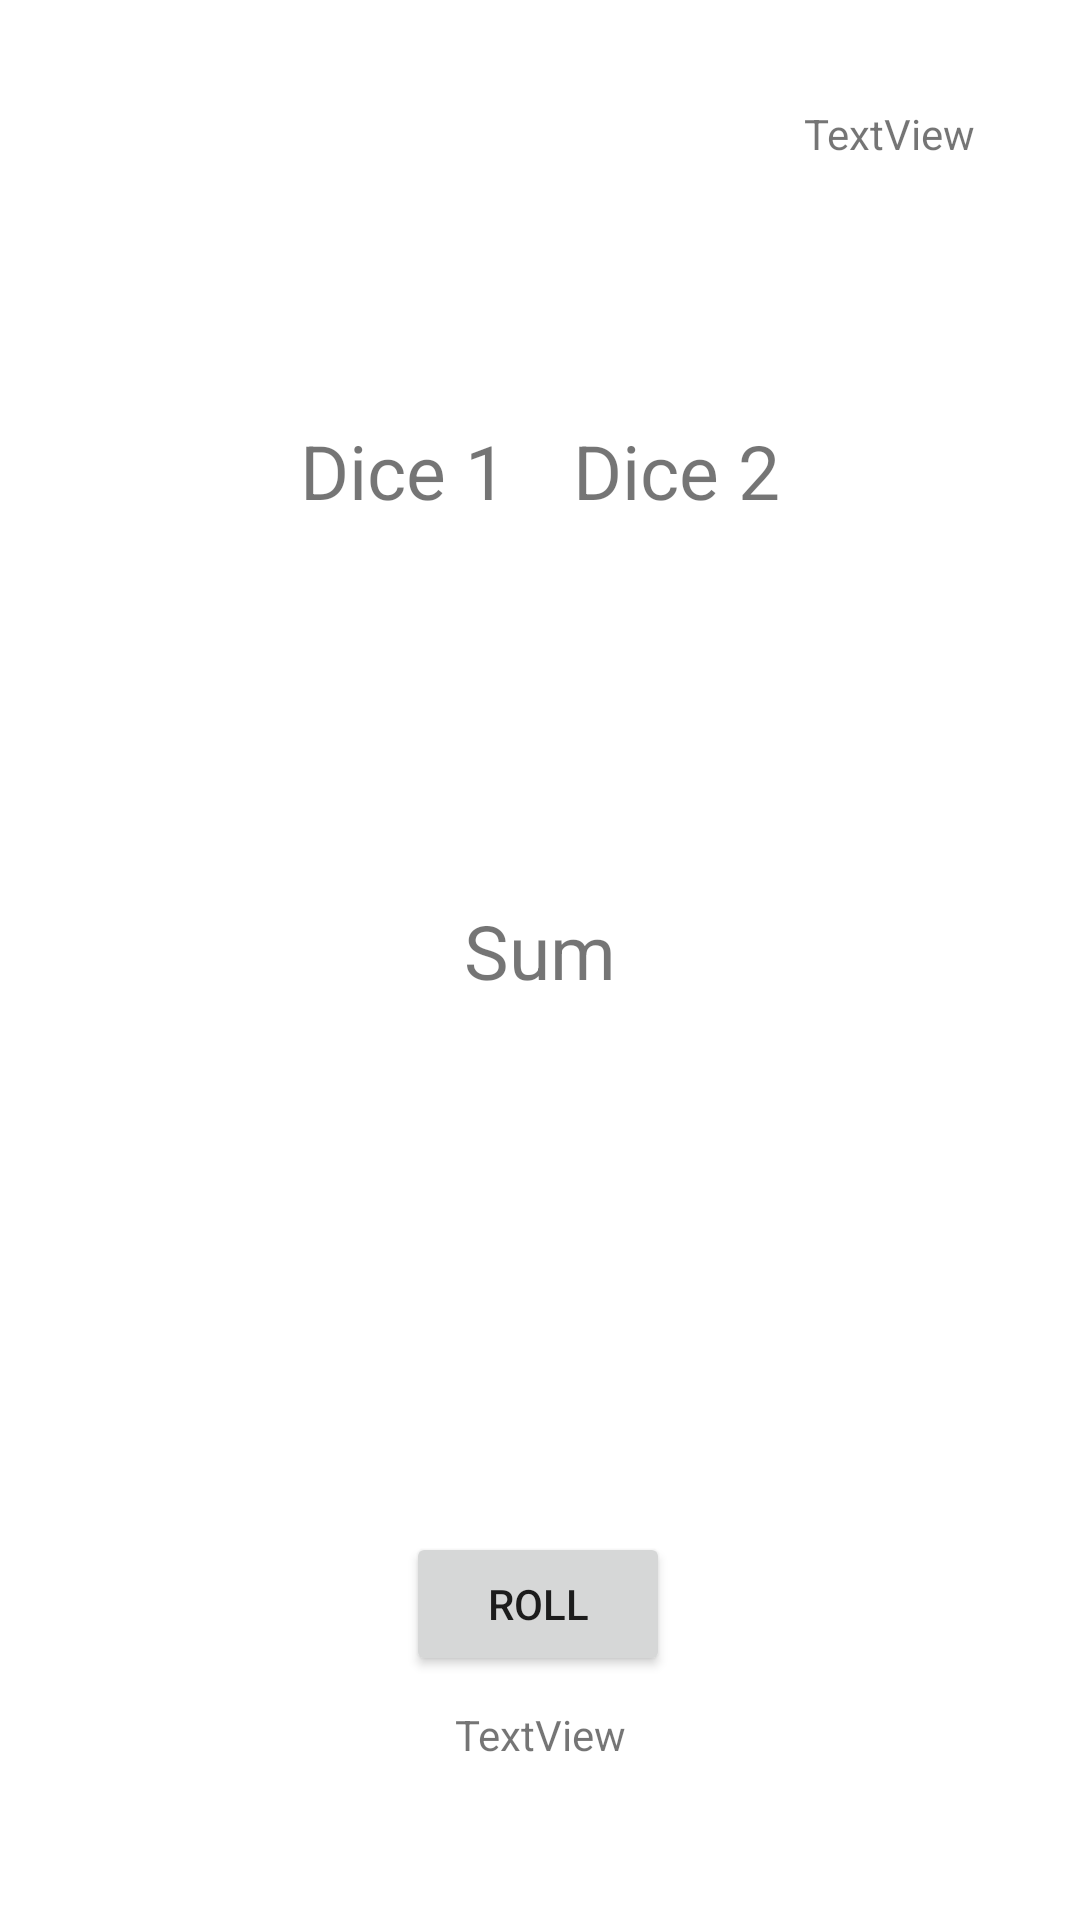

This screen was rendered from an Android layout file. Write that file and the resources it references.
<!-- AndroidManifest.xml: application theme Theme.DiceGame -->
<!-- res/layout/activity_main.xml -->
<?xml version="1.0" encoding="utf-8"?>
<androidx.constraintlayout.widget.ConstraintLayout xmlns:android="http://schemas.android.com/apk/res/android"
    xmlns:app="http://schemas.android.com/apk/res-auto"
    xmlns:tools="http://schemas.android.com/tools"
    android:layout_width="match_parent"
    android:layout_height="match_parent"
    tools:context=".MainActivity">

    <TextView
        android:id="@+id/dice1tv"
        android:layout_width="wrap_content"
        android:layout_height="wrap_content"
        android:layout_marginStart="100dp"
        android:layout_marginTop="140dp"
        android:text="Dice 1"
        android:textSize="25sp"
        app:layout_constraintStart_toStartOf="parent"
        app:layout_constraintTop_toTopOf="parent" />

    <TextView
        android:id="@+id/dice2tv"
        android:layout_width="wrap_content"
        android:layout_height="wrap_content"
        android:layout_marginTop="140dp"
        android:layout_marginEnd="100dp"
        android:text="Dice 2"
        android:textSize="25sp"
        app:layout_constraintEnd_toEndOf="parent"
        app:layout_constraintTop_toTopOf="parent" />

    <TextView
        android:id="@+id/sumtv"
        android:layout_width="wrap_content"
        android:layout_height="wrap_content"
        android:layout_marginTop="300dp"
        android:text="Sum"
        android:textSize="25sp"
        app:layout_constraintEnd_toEndOf="parent"
        app:layout_constraintStart_toStartOf="parent"
        app:layout_constraintTop_toTopOf="parent" />

    <Button
        android:id="@+id/rollbtn"
        android:layout_width="wrap_content"
        android:layout_height="wrap_content"
        android:layout_marginTop="50dp"
        android:onClick="rollDice"
        android:text="Roll"
        app:layout_constraintEnd_toEndOf="parent"
        app:layout_constraintHorizontal_bias="0.498"
        app:layout_constraintStart_toStartOf="parent"
        app:layout_constraintTop_toBottomOf="@+id/resulttv" />

    <TextView
        android:id="@+id/resulttv"
        android:layout_width="wrap_content"
        android:layout_height="wrap_content"
        android:layout_marginTop="100dp"
        android:text=""
        android:textSize="20sp"
        android:textColor="@color/teal_200"
        app:layout_constraintEnd_toEndOf="parent"
        app:layout_constraintStart_toStartOf="parent"
        app:layout_constraintTop_toBottomOf="@+id/sumtv" />

    <TextView
        android:id="@+id/testtv"
        android:layout_width="wrap_content"
        android:layout_height="wrap_content"
        android:layout_marginTop="10dp"
        android:text="TextView"
        app:layout_constraintEnd_toEndOf="parent"
        app:layout_constraintStart_toStartOf="parent"
        app:layout_constraintTop_toBottomOf="@+id/rollbtn" />

    <TextView
        android:id="@+id/targettv"
        android:layout_width="wrap_content"
        android:layout_height="wrap_content"
        android:layout_marginTop="35dp"
        android:layout_marginEnd="35dp"
        android:text="TextView"
        app:layout_constraintEnd_toEndOf="parent"
        app:layout_constraintTop_toTopOf="parent" />

</androidx.constraintlayout.widget.ConstraintLayout>
<!-- resources referenced by this layout -->
<resources>
  <color name="teal_200">#FF03DAC5</color>
  <style name="Theme.DiceGame" parent="Theme.MaterialComponents.DayNight.DarkActionBar">
          
          <item name="colorPrimary">@color/purple_500</item>
          <item name="colorPrimaryVariant">@color/purple_700</item>
          <item name="colorOnPrimary">@color/white</item>
          
          <item name="colorSecondary">@color/teal_200</item>
          <item name="colorSecondaryVariant">@color/teal_700</item>
          <item name="colorOnSecondary">@color/black</item>
          
          <item name="android:statusBarColor" tools:targetApi="l">?attr/colorPrimaryVariant</item>
          
      </style>
  <color name="purple_500">#FF6200EE</color>
  <color name="purple_700">#FF3700B3</color>
  <color name="white">#FFFFFFFF</color>
  <color name="teal_700">#FF018786</color>
  <color name="black">#FF000000</color>
</resources>
